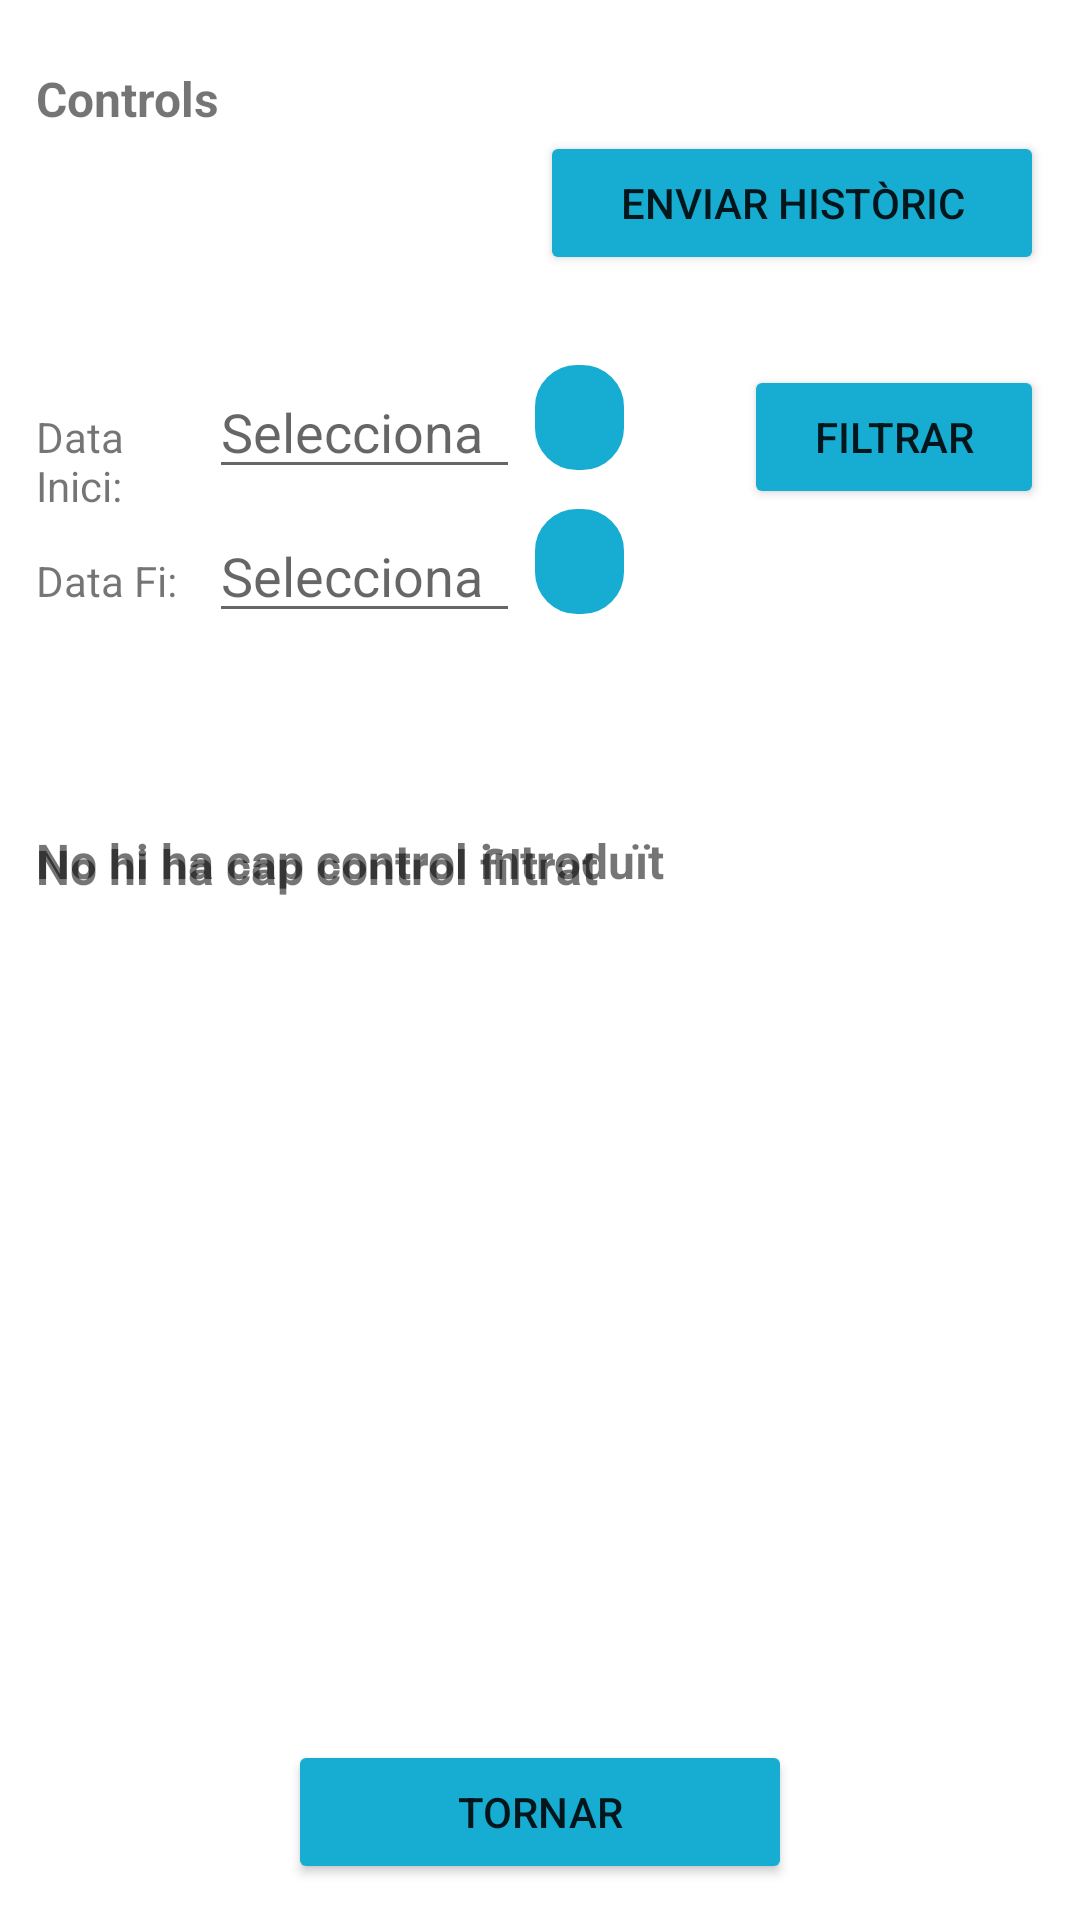

Layout XML and referenced resources for this Android screen:
<!-- AndroidManifest.xml: application theme Theme.ControlDiabètic -->
<!-- res/layout/activity_historic_controls.xml -->
<?xml version="1.0" encoding="utf-8"?>
<layout xmlns:android="http://schemas.android.com/apk/res/android"
    xmlns:app="http://schemas.android.com/apk/res-auto"
    xmlns:tools="http://schemas.android.com/tools">

    <data>
        <variable
            name="viewModel"
            type="com.ismasoft.controldiabetic.viewModel.ControlsViewModel" />

        <variable
            name="activityControl"
            type="com.ismasoft.controldiabetic.ui.activities.HistoricControlsActivity" />
    </data>

    <FrameLayout
        android:layout_width="match_parent"
        android:layout_height="match_parent"
        tools:context=".ui.fragments.AlarmesFragment">

        <RelativeLayout
            android:layout_width="match_parent"
            android:layout_height="match_parent"
            android:padding="12dp">

            <LinearLayout
                android:id="@+id/layoutTitolsAlarmes"
                android:layout_width="match_parent"
                android:layout_height="wrap_content"
                android:orientation="vertical"
                android:paddingBottom="10dp"
                android:paddingTop="10dp">

                <TextView
                    android:id="@+id/titolTextAlarma"
                    android:layout_width="wrap_content"
                    android:layout_height="wrap_content"
                    android:text="@string/titolControls"
                    android:textSize="16dp"
                    android:textStyle="bold" />

                <LinearLayout
                    android:layout_width="match_parent"
                    android:layout_height="wrap_content"
                    android:layout_marginBottom="30dp"
                    android:orientation="horizontal">
                    <TextView
                        android:layout_width="0dp"
                        android:layout_height="wrap_content"
                        android:layout_weight="1"/>
                    <Button
                        android:id="@+id/botoEnviarHistoric"
                        android:layout_width="0dp"
                        android:layout_height="wrap_content"
                        android:layout_weight="1"
                        android:text="@string/botoEnviarHistoric"
                        app:backgroundTint="@color/colorPrimary" />

                </LinearLayout>

                <LinearLayout
                    android:layout_width="match_parent"
                    android:layout_height="wrap_content"
                    android:orientation="horizontal">

                    <TextView
                        android:id="@+id/dataFiltre"
                        android:layout_width="0dp"
                        android:layout_height="wrap_content"
                        android:layout_weight="2.6"
                        android:text="@string/dataFiltreInici" />

                    <EditText
                        android:id="@+id/diaFiltreInici"
                        android:layout_width="0dp"
                        android:layout_height="wrap_content"
                        android:layout_marginStart="6dp"
                        android:layout_marginEnd="5dp"
                        android:layout_weight="5.2"
                        android:autofillHints=""
                        android:ems="10"
                        android:hint="@string/selecciona"
                        android:inputType="text" />

                    <ImageButton
                        android:id="@+id/eliminarFiltreIni"
                        android:layout_width="10dp"
                        android:layout_height="35dp"
                        android:layout_marginEnd="40dp"
                        android:layout_weight="1"
                        android:background="@drawable/style_fons_boto"
                        android:src="@drawable/ic_esborrar"
                        android:foreground="?android:attr/selectableItemBackground"/>


                    <Button
                        android:id="@+id/filtrarControls"
                        android:layout_width="0dp"
                        android:layout_height="wrap_content"
                        android:layout_weight="5"
                        android:text="@string/filtrar"
                        app:backgroundTint="@color/colorPrimary"
                        android:layout_gravity="center"/>

                </LinearLayout>

                <LinearLayout
                    android:layout_width="match_parent"
                    android:layout_height="wrap_content"
                    android:layout_marginBottom="10dp"
                    android:orientation="horizontal">

                    <TextView
                        android:id="@+id/dataFiltreFi"
                        android:layout_width="0dp"
                        android:layout_height="wrap_content"
                        android:layout_weight="2.6"
                        android:text="@string/dataFiltreFi" />

                    <EditText
                        android:id="@+id/diaFiltreFi"
                        android:layout_width="0dp"
                        android:layout_height="wrap_content"
                        android:layout_marginStart="6dp"
                        android:layout_marginEnd="5dp"
                        android:layout_weight="5.2"
                        android:autofillHints=""
                        android:ems="10"
                        android:hint="@string/selecciona"
                        android:inputType="text" />


                    <ImageButton
                        android:id="@+id/eliminarFiltreFi"
                        android:layout_width="10dp"
                        android:layout_height="35dp"
                        android:layout_marginEnd="40dp"
                        android:layout_weight="1"
                        android:background="@drawable/style_fons_boto"
                        android:src="@drawable/ic_esborrar"
                        android:foreground="?android:attr/selectableItemBackground"/>

                    <TextView
                        android:layout_width="0dp"
                        android:layout_height="wrap_content"
                        android:layout_weight="5"/>

                </LinearLayout>

                <androidx.recyclerview.widget.RecyclerView
                    android:layout_marginTop="10dp"
                    android:id="@+id/recyclerViewControls"
                    android:layout_width="match_parent"
                    android:layout_height="wrap_content"
                    android:clickable="true"
                    android:focusable="true"
                    app:visible="@{viewModel.ambControls.booleanValue()}"
                    android:scrollbars="vertical"
                    android:paddingBottom="45dp"
                    />

                <TextView
                    android:id="@+id/titolTextCapAlarma"
                    android:layout_width="wrap_content"
                    android:layout_height="wrap_content"
                    android:text="@string/titolSenseControls"
                    android:layout_marginBottom="20dp"
                    android:textSize="16dp"
                    android:textStyle="bold"
                    app:visible="@{!viewModel.ambControls.booleanValue()}"/>

                <TextView
                    android:id="@+id/titolTextCapAlarmaFiltrada"
                    android:layout_width="wrap_content"
                    android:layout_height="wrap_content"
                    android:layout_marginTop="-40dp"
                    android:text="@string/titolSenseControlsFiltrats"
                    android:textSize="16dp"
                    android:textStyle="bold"
                    app:visible="@{!viewModel.ambControlsFiltrats.booleanValue()}" />

            </LinearLayout>
            <LinearLayout
                android:id="@+id/linearLayoutHistoricControl"
                android:layout_width="match_parent"
                android:layout_height="wrap_content"
                android:orientation="horizontal"
                android:layout_alignParentBottom="true">
                <TextView
                    android:layout_width="match_parent"
                    android:layout_height="wrap_content"
                    android:layout_weight="3"/>

                <Button
                    android:id="@+id/tornarMenu"
                    android:layout_width="match_parent"
                    android:layout_height="wrap_content"
                    android:layout_weight="2"
                    android:text="@string/tornar"
                    app:backgroundTint="@color/colorPrimary" />
                <TextView
                    android:layout_width="match_parent"
                    android:layout_height="wrap_content"
                    android:layout_weight="3"/>

            </LinearLayout>

        </RelativeLayout>

    </FrameLayout>
</layout>
<!-- resources referenced by this layout -->
<resources>
  <color name="colorPrimary">#17ACD1</color>
  <!-- drawable style_fons_boto (drawable) -->
  <?xml version="1.0" encoding="utf-8"?>
  <shape xmlns:android="http://schemas.android.com/apk/res/android"
      android:shape="rectangle">
  
      <stroke android:width="2sp"
              android:color="@color/colorPrimary"
              ></stroke>
  
      <corners android:radius="13dp"></corners>
      <solid android:color="@color/colorPrimary"></solid>
  </shape>
  <string name="botoEnviarHistoric">Enviar històric</string>
  <string name="dataFiltreFi">Data Fi: </string>
  <string name="dataFiltreInici">Data Inici: </string>
  <string name="filtrar">Filtrar</string>
  <string name="selecciona">Selecciona</string>
  <string name="titolControls">Controls</string>
  <string name="titolSenseControls">No hi ha cap control introduït</string>
  <string name="titolSenseControlsFiltrats">No hi ha cap control filtrat</string>
  <string name="tornar">Tornar</string>
  <style name="Theme.ControlDiabètic" parent="Theme.MaterialComponents.DayNight.DarkActionBar">
          
          <item name="colorPrimary">@color/purple_500</item>
          <item name="colorPrimaryVariant">@color/purple_700</item>
          <item name="colorOnPrimary">@color/white</item>
          
          <item name="colorSecondary">@color/teal_200</item>
          <item name="colorSecondaryVariant">@color/teal_700</item>
          <item name="colorOnSecondary">@color/black</item>
          
          <item name="android:statusBarColor" tools:targetApi="l">?attr/colorPrimaryVariant</item>
          
      </style>
  <color name="purple_500">#FF6200EE</color>
  <color name="purple_700">#FF3700B3</color>
  <color name="white">#FFFFFFFF</color>
  <color name="teal_200">#FF03DAC5</color>
  <color name="teal_700">#FF018786</color>
  <color name="black">#FF000000</color>
</resources>
